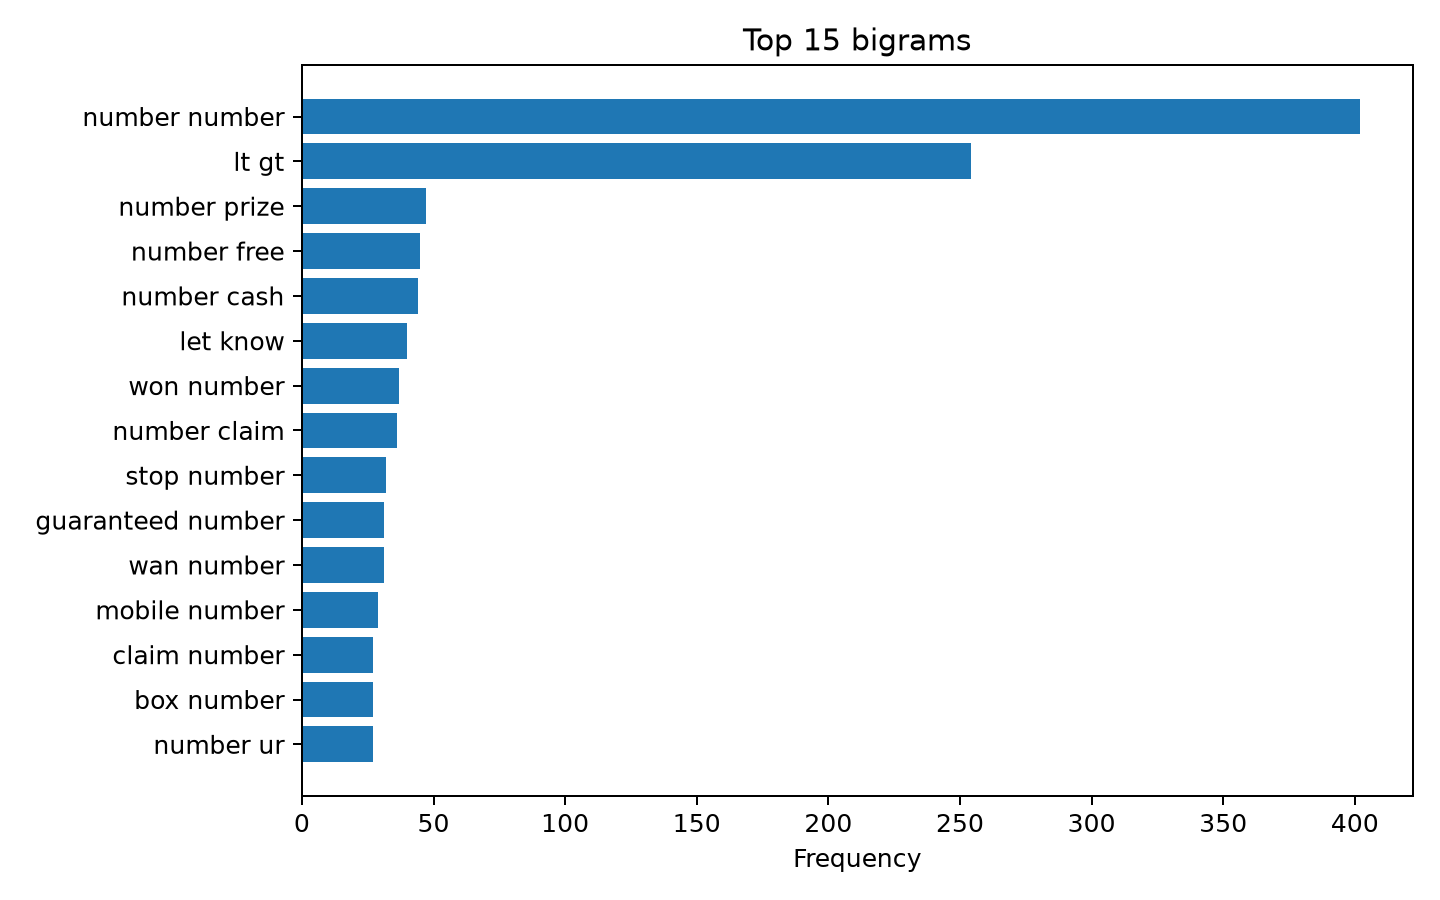

The data file committed next to this chart (first rows):
term, count
number number, 402
lt gt, 254
number prize, 47
number free, 45
number cash, 44
let know, 40
won number, 37
number claim, 36
stop number, 32
guaranteed number, 31
wan number, 31
mobile number, 29
box number, 27
claim number, 27
number ur, 27
